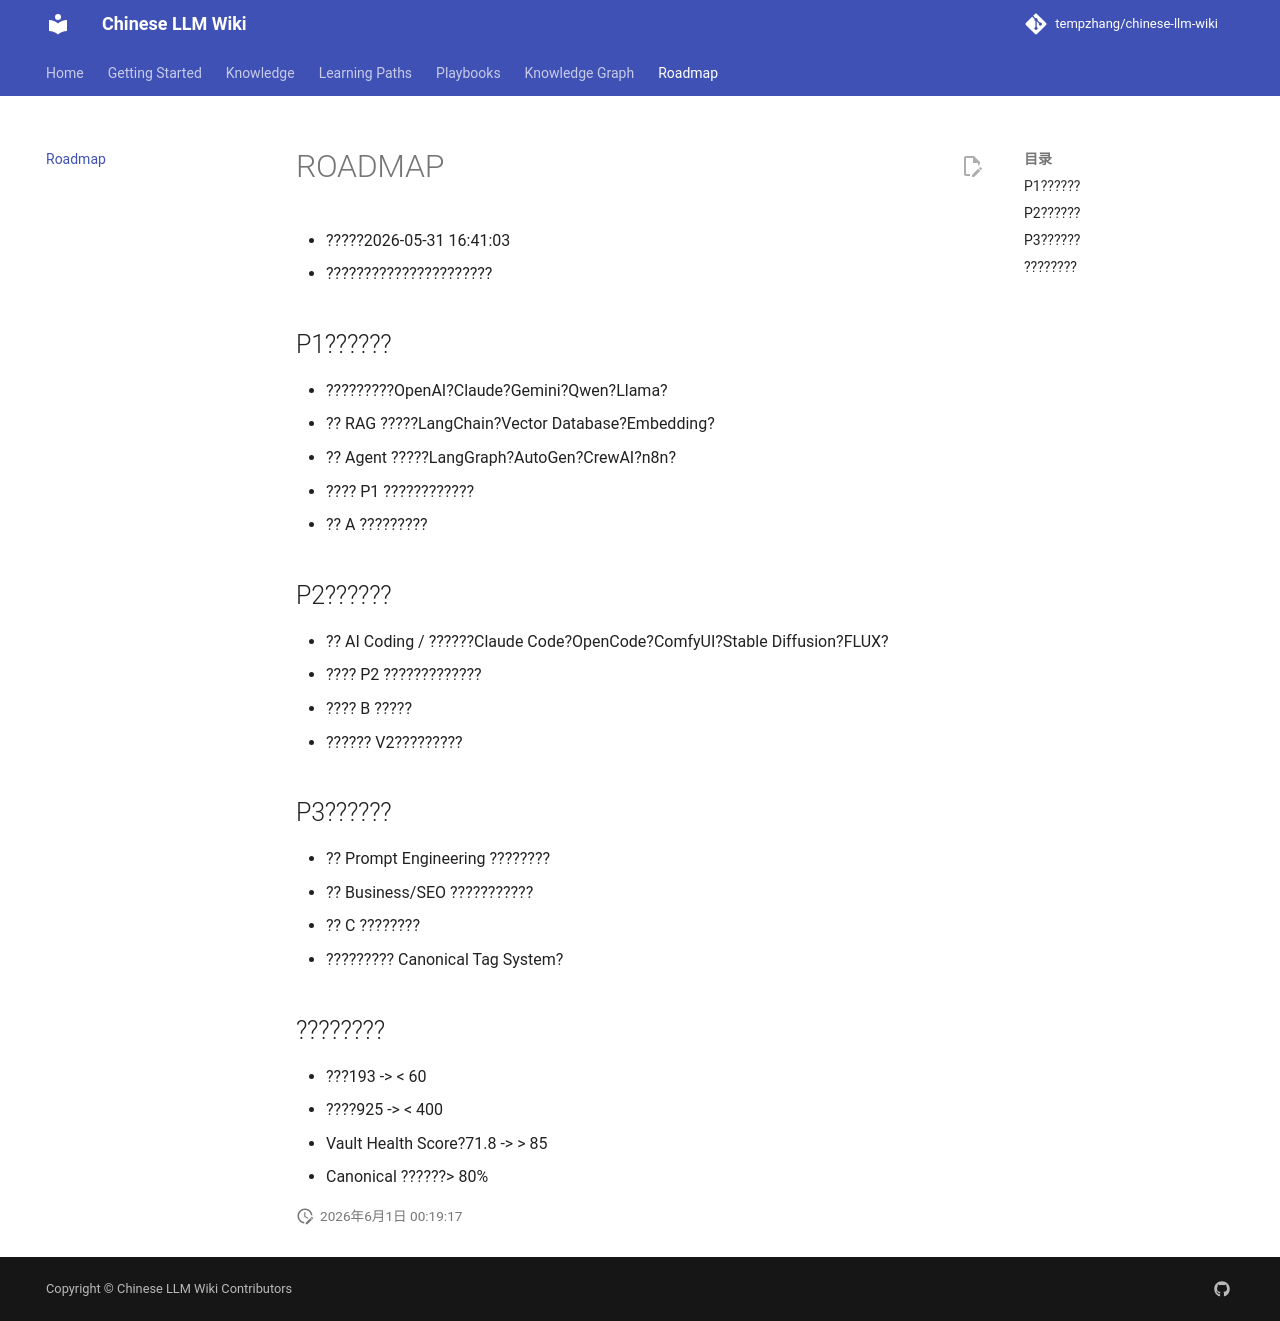

repository: tempzhang/chinese-llm-wiki · page: ROADMAP/index.html · generator: mkdocs

# ROADMAP

- ?????2026-05-31 16:41:03
- ??????????????????????

## P1??????
- ?????????OpenAI?Claude?Gemini?Qwen?Llama?
- ?? RAG ?????LangChain?Vector Database?Embedding?
- ?? Agent ?????LangGraph?AutoGen?CrewAI?n8n?
- ???? P1 ????????????
- ?? A ?????????

## P2??????
- ?? AI Coding / ??????Claude Code?OpenCode?ComfyUI?Stable Diffusion?FLUX?
- ???? P2 ?????????????
- ???? B ?????
- ?????? V2?????????

## P3??????
- ?? Prompt Engineering ????????
- ?? Business/SEO ???????????
- ?? C ????????
- ????????? Canonical Tag System?

## ????????
- ???193 -> < 60
- ????925 -> < 400
- Vault Health Score?71.8 -> > 85
- Canonical ??????> 80%
